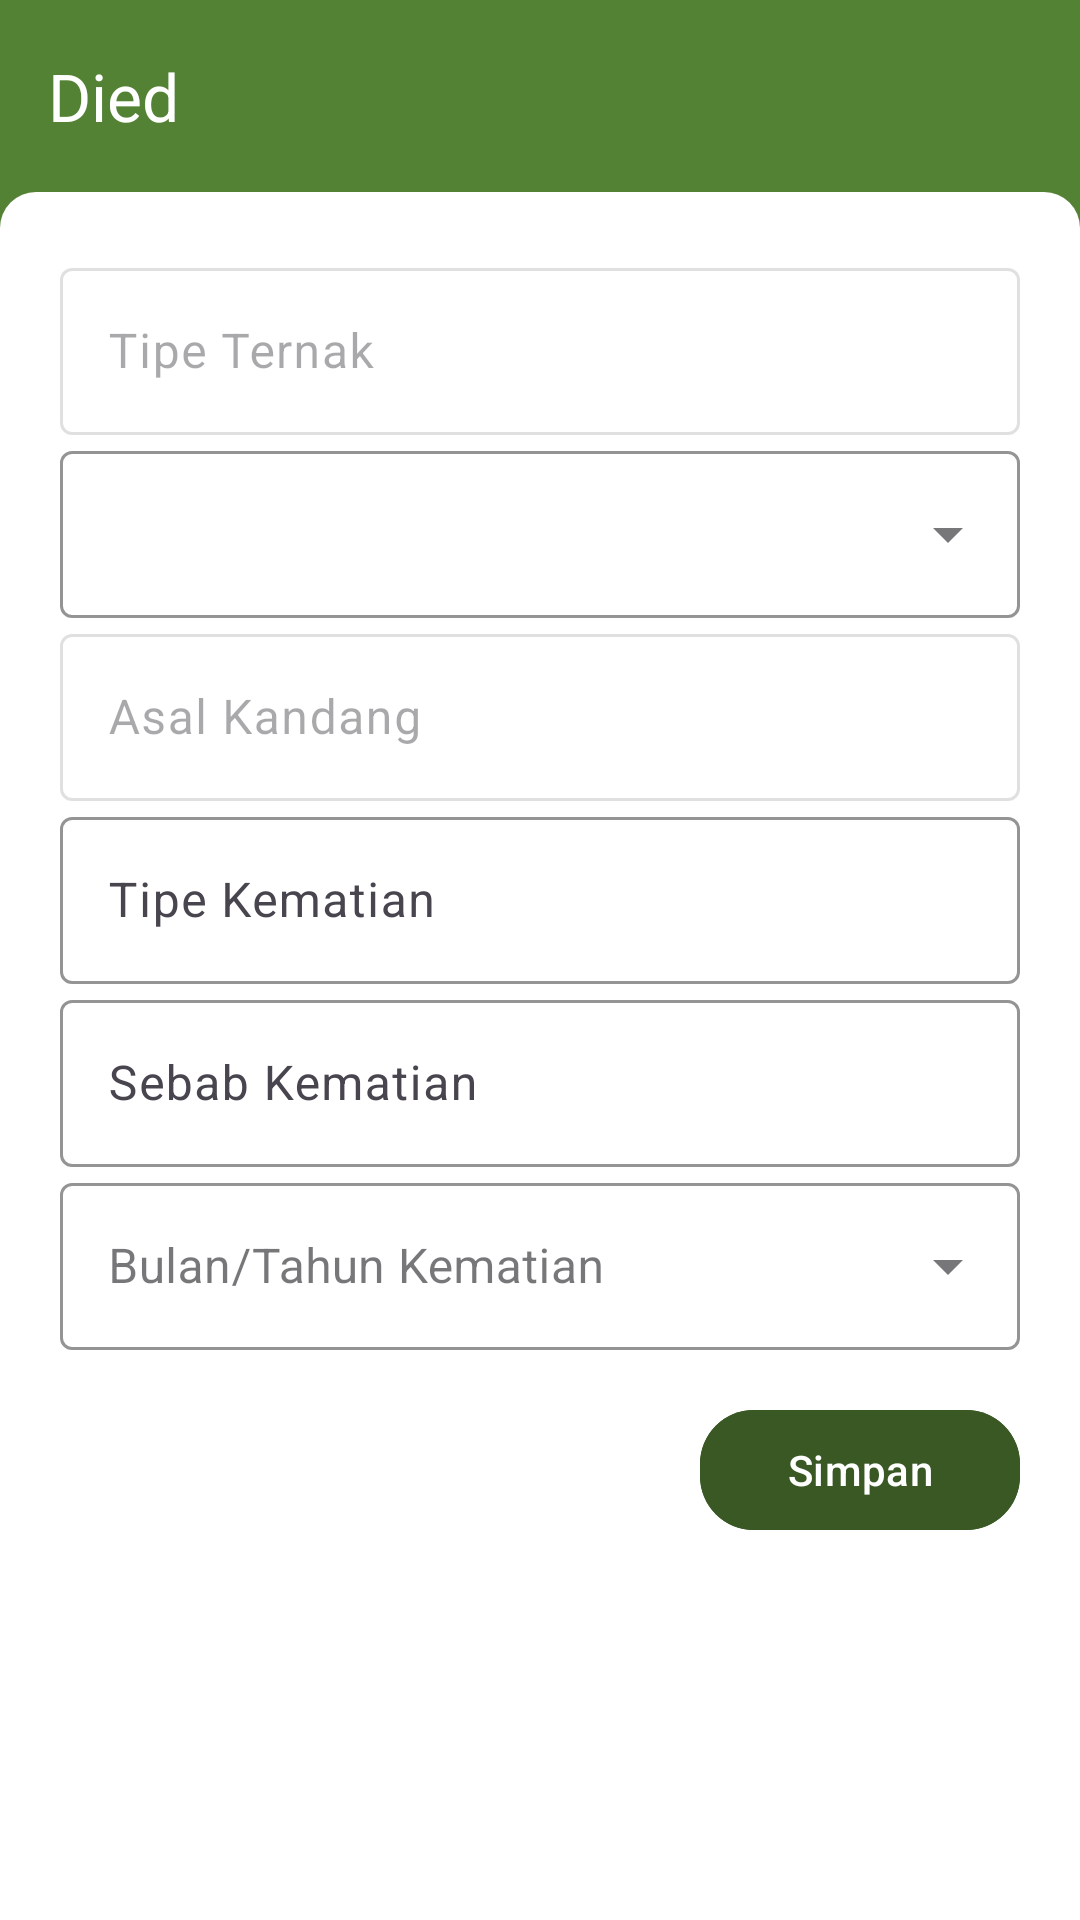

Write the Android layout XML for this screen, with the resource values it uses.
<!-- AndroidManifest.xml: activity theme Theme.NdoroKojo.Main -->
<!-- res/layout/activity_died.xml -->
<?xml version="1.0" encoding="utf-8"?>
<androidx.constraintlayout.widget.ConstraintLayout xmlns:android="http://schemas.android.com/apk/res/android"
    xmlns:app="http://schemas.android.com/apk/res-auto"
    xmlns:tools="http://schemas.android.com/tools"
    android:layout_width="match_parent"
    android:layout_height="match_parent"
    android:background="@color/green"
    tools:context=".ui.died.DiedActivity">

    <androidx.appcompat.widget.Toolbar
        android:id="@+id/toolbar"
        android:layout_width="match_parent"
        android:layout_height="wrap_content"
        android:background="@color/green"
        app:layout_constraintTop_toTopOf="parent"
        app:navigationIcon="@drawable/ic_back"
        app:title="Died"
        app:titleTextColor="@color/white" />

    <ScrollView
        android:layout_width="match_parent"
        android:layout_height="0dp"
        android:background="@drawable/background_rounded_top_white"
        android:orientation="vertical"
        app:layout_constraintBottom_toBottomOf="parent"
        app:layout_constraintTop_toBottomOf="@id/toolbar">

        <LinearLayout
            android:layout_width="match_parent"
            android:layout_height="wrap_content"
            android:orientation="vertical"
            android:padding="20dp">

            <com.google.android.material.textfield.TextInputLayout
                android:id="@+id/ed_ternak_type_layout"
                style="@style/ThemeOverlay.Material3.TextInputEditText.FilledBox.Dense"
                android:layout_width="match_parent"
                android:layout_height="wrap_content"
                android:enabled="false"
                app:boxBackgroundColor="@color/white"
                app:boxStrokeColor="@color/gray">

                <com.google.android.material.textfield.TextInputEditText
                    android:id="@+id/ed_ternak_type"
                    android:layout_width="match_parent"
                    android:layout_height="wrap_content"
                    android:enabled="false"
                    android:hint="@string/tipe_ternak"
                    android:inputType="text" />

            </com.google.android.material.textfield.TextInputLayout>


            <com.google.android.material.textfield.TextInputLayout
                android:id="@+id/ed_ternak_ras_layout"
                style="@style/Widget.MaterialComponents.TextInputLayout.OutlinedBox.ExposedDropdownMenu"
                android:layout_width="match_parent"
                android:layout_height="wrap_content"
                android:visibility="gone"
                app:boxBackgroundColor="@color/white"
                app:boxStrokeColor="@color/gray">

                <AutoCompleteTextView
                    android:id="@+id/ed_ternak_ras"
                    android:layout_width="match_parent"
                    android:layout_height="wrap_content"
                    android:focusable="false"
                    android:hint="@string/ras_ternak"
                    android:inputType="none" />

            </com.google.android.material.textfield.TextInputLayout>

            <com.google.android.material.textfield.TextInputLayout
                android:id="@+id/ed_ternak_layout"
                style="@style/Widget.MaterialComponents.TextInputLayout.OutlinedBox.ExposedDropdownMenu"
                android:layout_width="match_parent"
                android:layout_height="wrap_content"
                app:boxBackgroundColor="@color/white"
                app:boxStrokeColor="@color/gray">

                <AutoCompleteTextView
                    android:id="@+id/ed_ternak"
                    android:layout_width="match_parent"
                    android:layout_height="wrap_content"
                    android:focusable="false"
                    android:inputType="none" />

            </com.google.android.material.textfield.TextInputLayout>

            <com.google.android.material.textfield.TextInputLayout
                android:id="@+id/ed_asal_kandang_layout"
                style="@style/ThemeOverlay.Material3.TextInputEditText.FilledBox.Dense"
                android:layout_width="match_parent"
                android:layout_height="wrap_content"
                android:enabled="false"
                app:boxBackgroundColor="@color/white"
                app:boxStrokeColor="@color/gray">

                <com.google.android.material.textfield.TextInputEditText
                    android:id="@+id/ed_asal_kandang"
                    android:layout_width="match_parent"
                    android:layout_height="wrap_content"
                    android:enabled="false"
                    android:hint="@string/asal_kandang"
                    android:inputType="text" />

            </com.google.android.material.textfield.TextInputLayout>

            <com.google.android.material.textfield.TextInputLayout
                android:id="@+id/ed_dead_type_layout"
                style="@style/ThemeOverlay.Material3.TextInputEditText.FilledBox.Dense"
                android:layout_width="match_parent"
                android:layout_height="wrap_content"
                app:boxBackgroundColor="@color/white"
                app:boxStrokeColor="@color/gray">

                <com.google.android.material.textfield.TextInputEditText
                    android:id="@+id/ed_dead_type"
                    android:layout_width="match_parent"
                    android:layout_height="wrap_content"
                    android:hint="@string/tipe_kematian"
                    android:inputType="text" />

            </com.google.android.material.textfield.TextInputLayout>

            <com.google.android.material.textfield.TextInputLayout
                android:id="@+id/ed_dead_reason_layout"
                style="@style/ThemeOverlay.Material3.TextInputEditText.FilledBox.Dense"
                android:layout_width="match_parent"
                android:layout_height="wrap_content"
                app:boxBackgroundColor="@color/white"
                app:boxStrokeColor="@color/gray">

                <com.google.android.material.textfield.TextInputEditText
                    android:id="@+id/ed_dead_reason"
                    android:layout_width="match_parent"
                    android:layout_height="wrap_content"
                    android:hint="@string/sebab_kematian"
                    android:inputType="text" />

            </com.google.android.material.textfield.TextInputLayout>

            <com.google.android.material.textfield.TextInputLayout
                android:id="@+id/ed_month_year_layout"
                style="@style/Widget.MaterialComponents.TextInputLayout.OutlinedBox.ExposedDropdownMenu"
                android:layout_width="match_parent"
                android:layout_height="wrap_content"
                app:boxBackgroundColor="@color/white"
                app:boxStrokeColor="@color/gray">

                <AutoCompleteTextView
                    android:id="@+id/ed_month_year"
                    android:layout_width="match_parent"
                    android:layout_height="wrap_content"
                    android:clickable="true"
                    android:focusable="true"
                    android:hint="@string/bulan_tahun_kematian"
                    android:inputType="none" />

            </com.google.android.material.textfield.TextInputLayout>


            <LinearLayout
                android:layout_width="match_parent"
                android:layout_height="wrap_content"
                android:layout_marginTop="16dp"
                android:orientation="horizontal">

                <View
                    android:layout_width="0dp"
                    android:layout_height="match_parent"
                    android:layout_weight="2" />

                <com.google.android.material.button.MaterialButton
                    android:id="@+id/btn_save"
                    android:layout_width="0dp"
                    android:layout_height="wrap_content"
                    android:layout_gravity="end"
                    android:layout_weight="1"
                    android:backgroundTint="@color/darkGreen"
                    android:text="@string/simpan"
                    android:textAllCaps="false"
                    app:cornerRadius="18dp" />

            </LinearLayout>

        </LinearLayout>

    </ScrollView>

</androidx.constraintlayout.widget.ConstraintLayout>
<!-- resources referenced by this layout -->
<resources>
  <color name="darkGreen">#395824</color>
  <color name="gray">#d0cece</color>
  <color name="green">#548235</color>
  <color name="white">#FFFFFFFF</color>
  <!-- drawable background_rounded_top_white (drawable) -->
  <?xml version="1.0" encoding="utf-8"?>
  <shape xmlns:android="http://schemas.android.com/apk/res/android"
      android:shape="rectangle">
      <solid android:color="@color/white" />
      <corners
          android:topRightRadius="12dp"
          android:topLeftRadius="12dp" />
  </shape>
  <string name="asal_kandang">Asal Kandang</string>
  <string name="bulan_tahun_kematian">Bulan/Tahun Kematian</string>
  <string name="ras_ternak">Ras Ternak</string>
  <string name="sebab_kematian">Sebab Kematian</string>
  <string name="simpan">Simpan</string>
  <string name="tipe_kematian">Tipe Kematian</string>
  <string name="tipe_ternak">Tipe Ternak</string>
  <style name="Theme.NdoroKojo.Main" parent="Base.Theme.NdoroKojo">
          <item name="android:statusBarColor">@color/green</item>
      </style>
  <style name="Base.Theme.NdoroKojo" parent="Theme.Material3.Light.NoActionBar">
          
          
      </style>
</resources>
